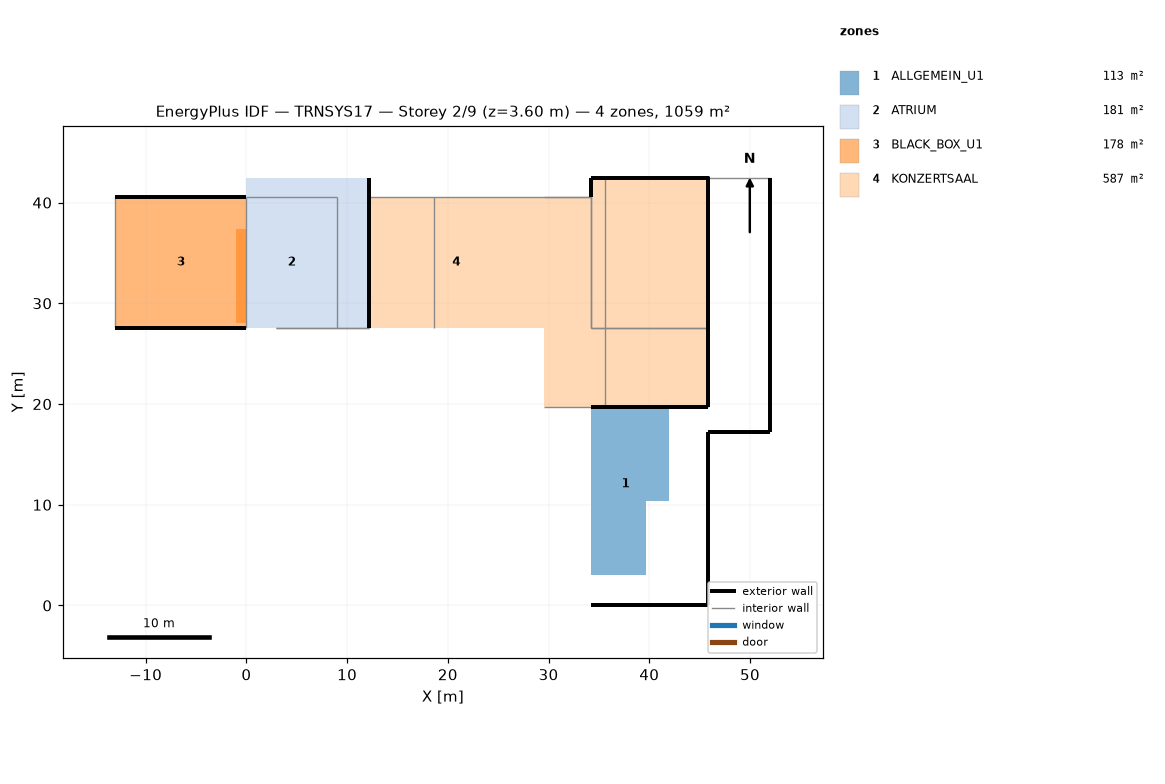
=== STOREY PLAN SPEC (per zone: floor XY polygon, exterior-wall plan segments, windows/doors) ===
zone 1: ALLGEMEIN_U1  (112.7 m²)
  floor: (41.91, 19.71) (41.91, 10.41) (39.71, 10.41) (39.71, 3.06) (34.17, 3.06) (34.17, 19.71)
  exterior wall: (45.82, 17.21) – (52.02, 17.21)  [6.2 m]
  exterior wall: (52.02, 17.21) – (52.02, 42.42)  [25.2 m]
  exterior wall: (45.82, 0.00) – (45.82, 17.21)  [17.2 m]
  exterior wall: (34.17, 0.00) – (45.82, 0.00)  [11.6 m]
  exterior wall: (34.17, 19.71) – (45.82, 19.71)  [11.6 m]
  exterior wall: (45.82, 42.42) – (45.82, 19.71)  [22.7 m]
  interior walls: 2
zone 2: ATRIUM  (180.7 m²)
  floor: (12.17, 42.42) (12.17, 27.57) (9.00, 27.57) (9.00, 40.57) (0.00, 40.57) (0.00, 42.42)
  floor: (9.00, 40.57) (9.00, 27.57) (0.00, 27.57) (0.00, 40.57)
  exterior wall: (12.17, 27.57) – (12.17, 42.42)  [14.9 m]
  interior walls: 5
zone 3: BLACK_BOX_U1  (178.3 m²)
  floor: (0.00, 37.37) (0.00, 28.05) (-1.00, 28.05) (-1.00, 37.37)
  floor: (0.00, 40.57) (0.00, 27.57) (-13.00, 27.57) (-13.00, 40.57)
  exterior wall: (-13.00, 27.57) – (0.00, 27.57)  [13.0 m]
  exterior wall: (0.00, 40.57) – (-13.00, 40.57)  [13.0 m]
  interior walls: 1
zone 4: KONZERTSAAL  (587.2 m²)
  floor: (29.51, 40.57) (29.51, 27.57) (12.17, 27.57) (12.17, 40.57)
  floor: (45.82, 40.57) (45.82, 19.71) (35.62, 19.71) (35.62, 42.42) (38.93, 42.42) (38.93, 40.57)
  floor: (35.62, 42.42) (35.62, 19.71) (29.51, 19.71) (29.51, 40.57) (34.17, 40.57) (34.17, 42.42)
  floor: (45.82, 42.42) (45.82, 40.57) (38.93, 40.57) (38.93, 42.42)
  exterior wall: (34.17, 19.71) – (45.82, 19.71)  [11.6 m]
  exterior wall: (45.82, 42.42) – (34.17, 42.42)  [11.6 m]
  exterior wall: (34.17, 42.42) – (34.17, 40.57)  [1.9 m] x2 surfaces
  exterior wall: (35.62, 42.42) – (34.17, 42.42)  [1.4 m]
  exterior wall: (45.82, 19.71) – (45.82, 42.42) – (45.82, 40.57) – (45.82, 27.57)  [37.6 m]
  interior walls: 12

=== DERIVED (storey summary) ===
Building: TRNSYS17
Storey: 2 of 9  (floor level z = 3.60 m)
Storey gross floor area: 1058.9 m²
Zones on this storey: 4
  - ALLGEMEIN_U1: floor 112.7 m²; exterior wall 94.6 m (425.6 m²); WWR 0.0%
  - ATRIUM: floor 180.7 m²; exterior wall 14.9 m (59.4 m²); WWR 0.0%
  - BLACK_BOX_U1: floor 178.3 m²; exterior wall 26.0 m (143.0 m²); WWR 0.0%
  - KONZERTSAAL: floor 587.2 m²; exterior wall 64.2 m (299.6 m²); WWR 0.0%
Zone adjacency: (none detected)